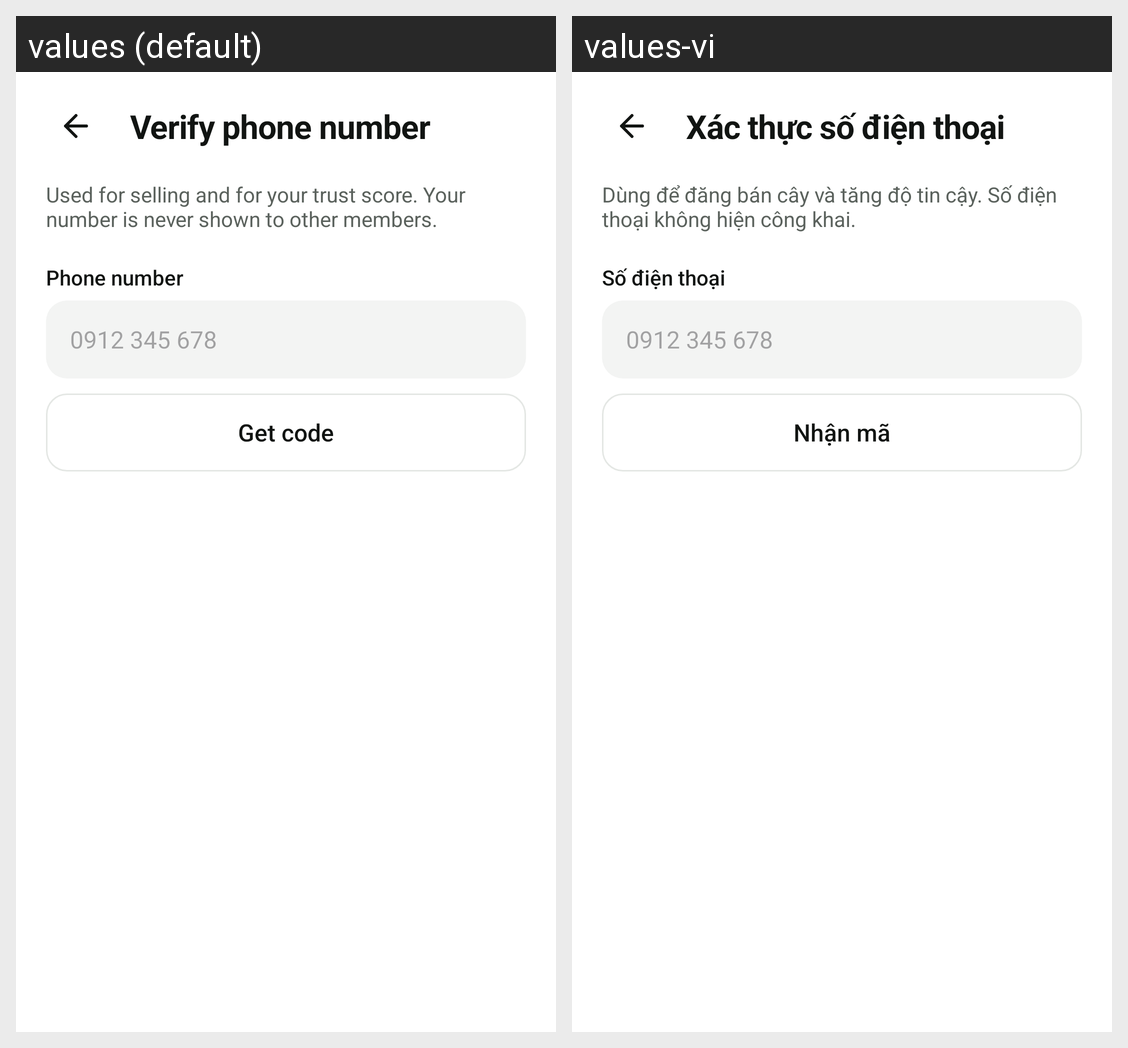

Strings drawn on this Android screen and how each of the app's shown locales translates them:
Android screen res/layout/activity_phone_verify.xml rendered under 2 locales, left to right: values (default), values-vi. Device: Nexus 5 (rendered at 1080×1920; each locale shown at half size, 540×960, under a caption strip naming it); theme Theme.UngDungChiaSeCayCanh.
Strings drawn on this screen, with the default value and each locale's value (text and hints the layout hard-codes, and strings that could not be matched under every locale, appear in the picture but are not listed):

phone_title
  values: Verify phone number
  values-vi: Xác thực số điện thoại

phone_intro
  values: Used for selling and for your trust score. Your number is never shown to other members.
  values-vi: Dùng để đăng bán cây và tăng độ tin cậy. Số điện thoại không hiện công khai.

phone_number_label
  values: Phone number
  values-vi: Số điện thoại

phone_number_hint
  values: 0912 345 678
  values-vi: 0912 345 678

phone_send
  values: Get code
  values-vi: Nhận mã
